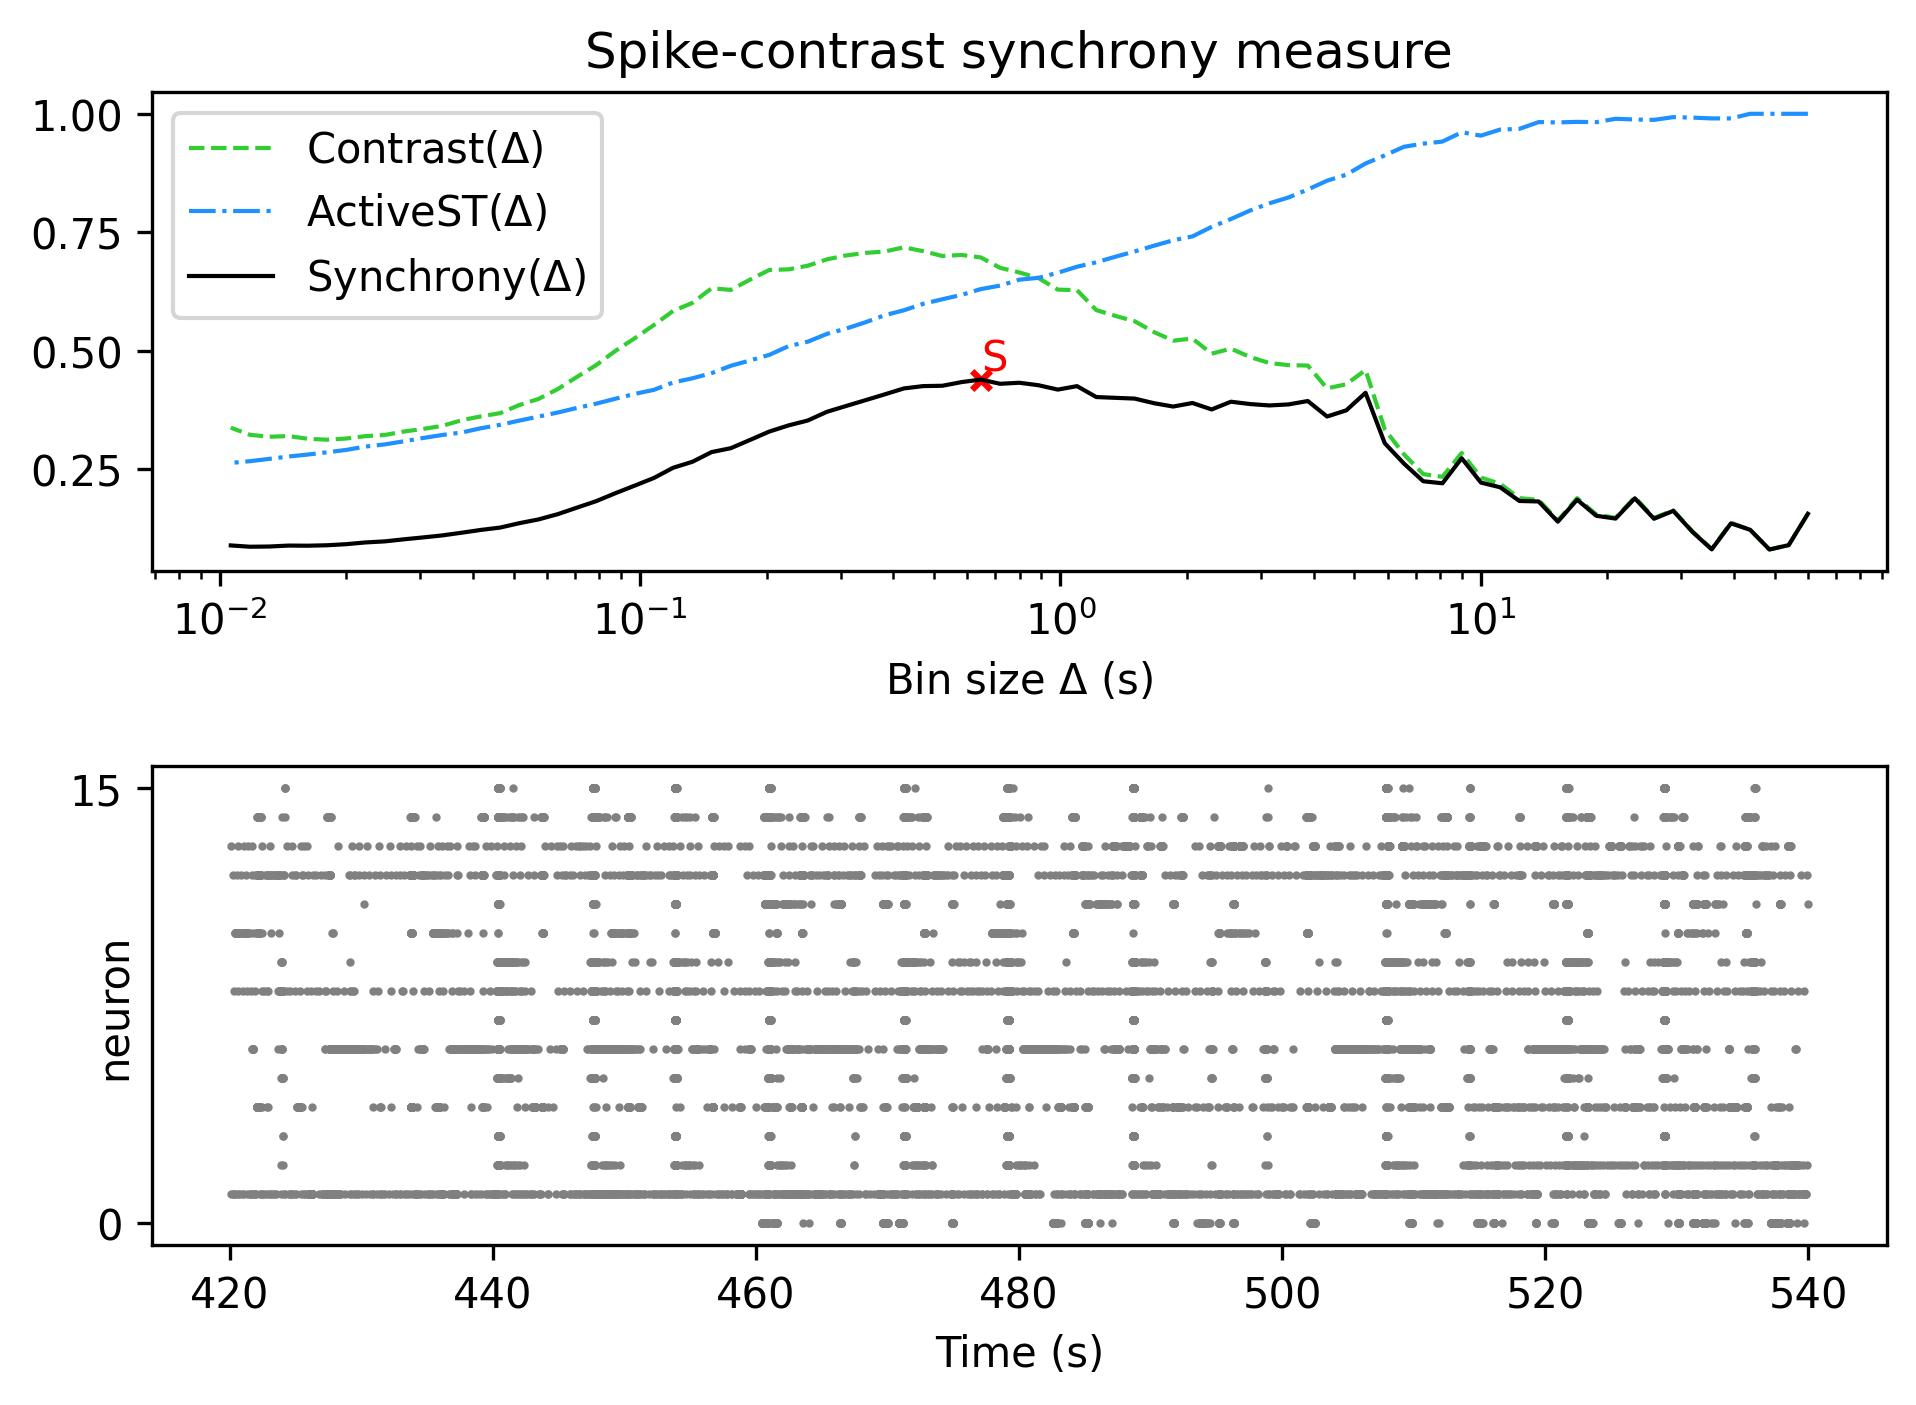

Values plotted in this chart, from the file beside it:
, Spike-contrast (60.0 s), Spike-contrast (54.0 s), Spike-contrast (48.6 s), Spike-contrast (43.74 s), Spike-contrast (39.366 s), Spike-contrast (35.429 s), Spike-contrast (31.886 s), Spike-contrast (28.698 s), Spike-contrast (25.828 s), Spike-contrast (23.245 s), Spike-contrast (20.921 s), Spike-contrast (18.829 s), Spike-contrast (16.946 s), Spike-contrast (15.251 s), Spike-contrast (13.726 s), Spike-contrast (12.353 s), Spike-contrast (11.118 s), Spike-contrast (10.006 s), Spike-contrast (9.006 s), Spike-contrast (8.105 s), Spike-contrast (7.295 s), Spike-contrast (6.565 s), Spike-contrast (5.909 s)
0, 0.1554, 0.0892, 0.08005, 0.1216, 0.1352, 0.08026, 0.1171, 0.1616, 0.1449, 0.1881, 0.1453, 0.1512, 0.1852, 0.1388, 0.1814, 0.1825, 0.2114, 0.2213, 0.2727, 0.2198, 0.2241, 0.2613, 0.3044
